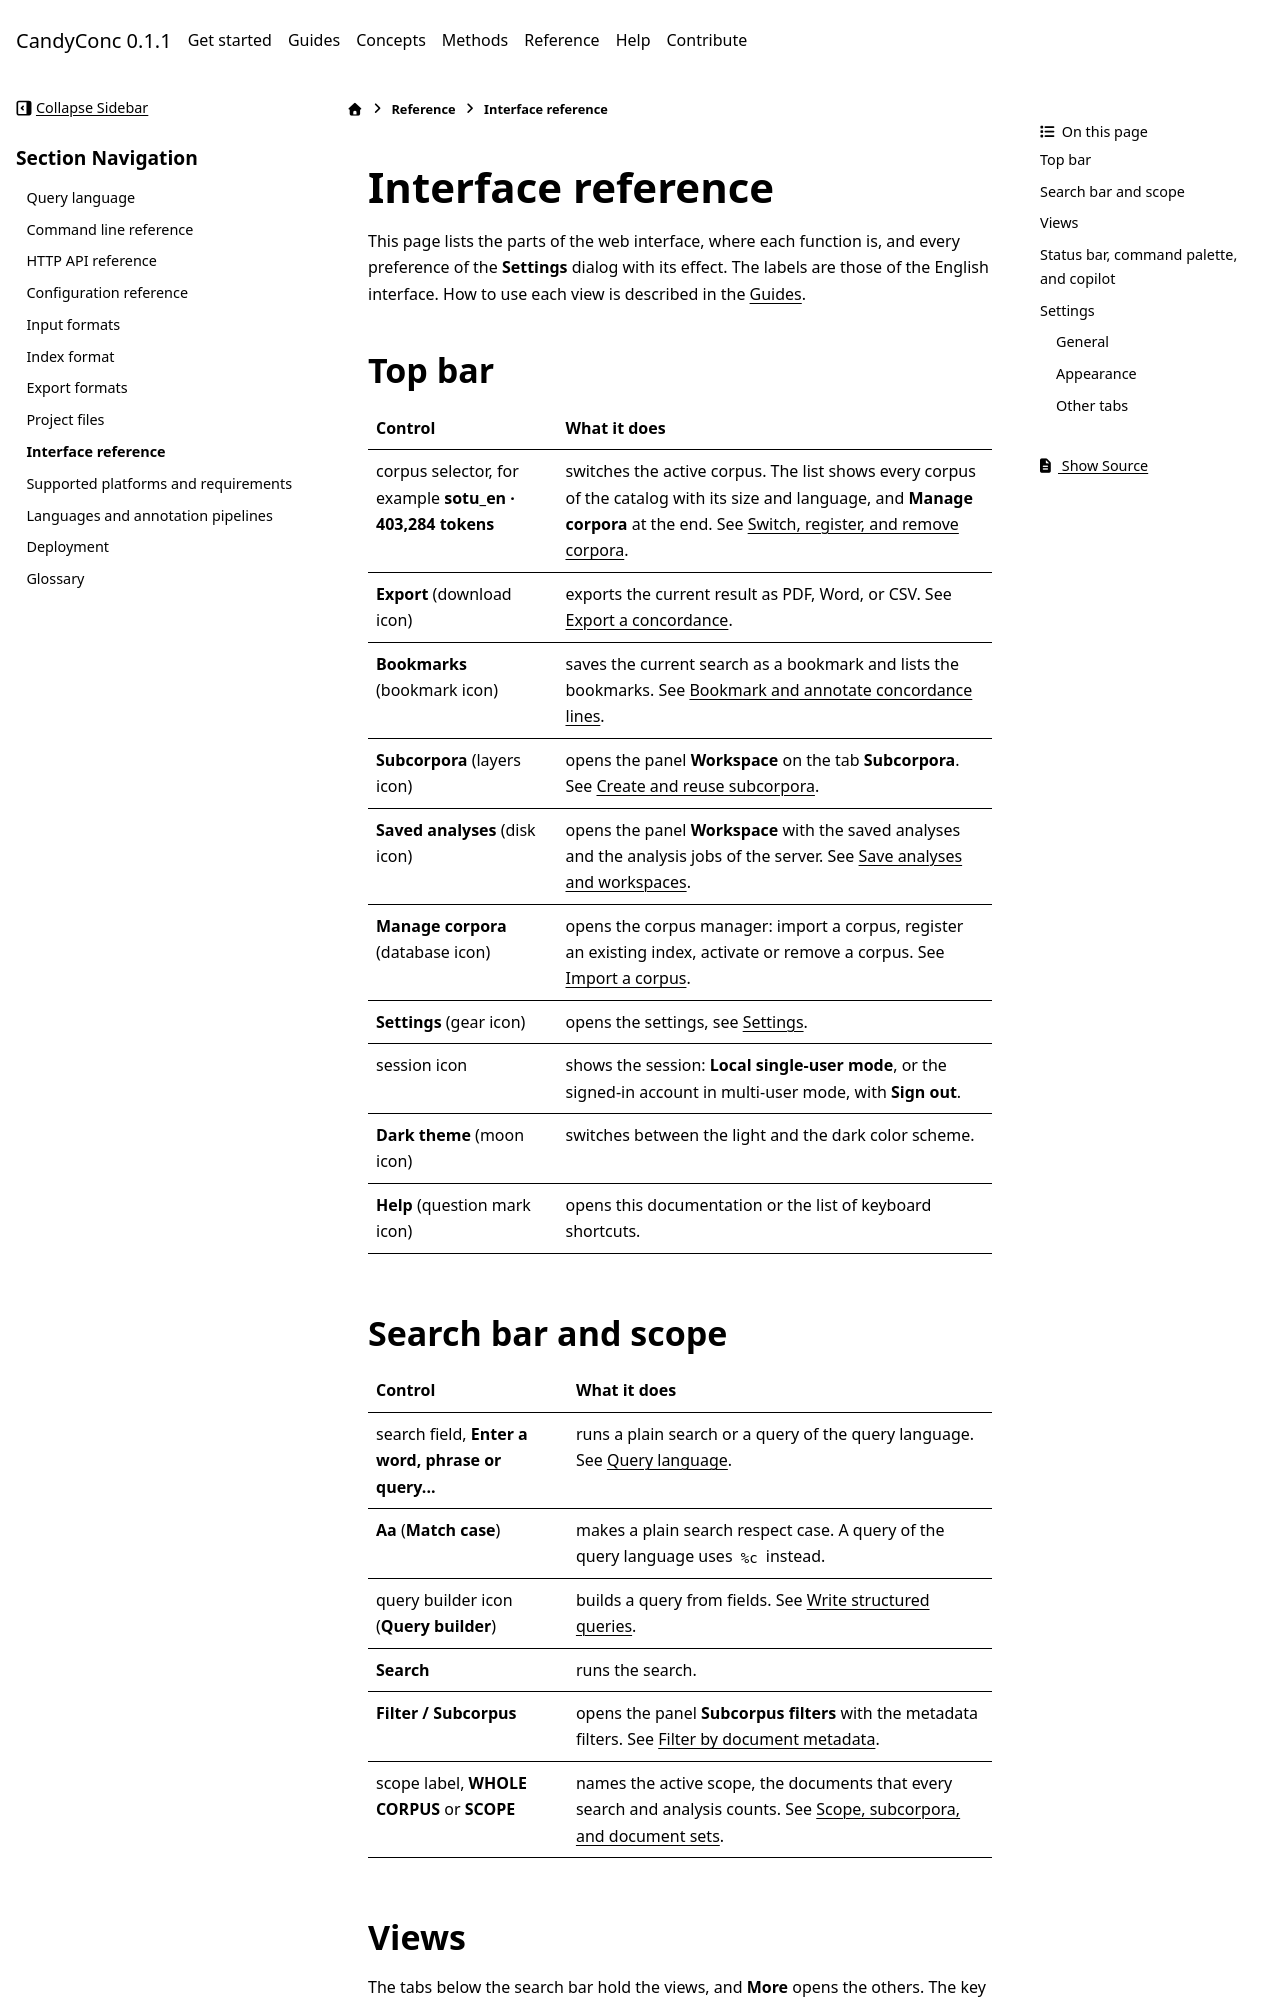

repository: miweru/CandyConc · page: reference/interface.html · generator: sphinx

# Interface reference

This page lists the parts of the web interface, where each function is, and
every preference of the **Settings** dialog with its effect. The labels are
those of the English interface. How to use each view is described in the
[Guides](../guides/index.md).

## Top bar

| Control | What it does |
| --- | --- |
| corpus selector, for example **sotu_en · 403,284 tokens** | switches the active corpus. The list shows every corpus of the catalog with its size and language, and **Manage corpora** at the end. See [Switch, register, and remove corpora](../guides/bring-in-texts/manage-corpora.md). |
| **Export** (download icon) | exports the current result as PDF, Word, or CSV. See [Export a concordance](../guides/keep-and-share/export-concordances.md). |
| **Bookmarks** (bookmark icon) | saves the current search as a bookmark and lists the bookmarks. See [Bookmark and annotate concordance lines](../guides/search/bookmark-and-annotate-lines.md). |
| **Subcorpora** (layers icon) | opens the panel **Workspace** on the tab **Subcorpora**. See [Create and reuse subcorpora](../guides/narrow-the-scope/create-subcorpora.md). |
| **Saved analyses** (disk icon) | opens the panel **Workspace** with the saved analyses and the analysis jobs of the server. See [Save analyses and workspaces](../guides/keep-and-share/save-analyses.md). |
| **Manage corpora** (database icon) | opens the corpus manager: import a corpus, register an existing index, activate or remove a corpus. See [Import a corpus](../guides/bring-in-texts/import-a-corpus.md). |
| **Settings** (gear icon) | opens the settings, see [Settings](#settings). |
| session icon | shows the session: **Local single-user mode**, or the signed-in account in multi-user mode, with **Sign out**. |
| **Dark theme** (moon icon) | switches between the light and the dark color scheme. |
| **Help** (question mark icon) | opens this documentation or the list of keyboard shortcuts. |

## Search bar and scope

| Control | What it does |
| --- | --- |
| search field, **Enter a word, phrase or query...** | runs a plain search or a query of the query language. See [Query language](query-language.md). |
| **Aa** (**Match case**) | makes a plain search respect case. A query of the query language uses `%c` instead. |
| query builder icon (**Query builder**) | builds a query from fields. See [Write structured queries](../guides/search/write-structured-queries.md). |
| **Search** | runs the search. |
| **Filter / Subcorpus** | opens the panel **Subcorpus filters** with the metadata filters. See [Filter by document metadata](../guides/narrow-the-scope/filter-by-metadata.md). |
| scope label, **WHOLE CORPUS** or **SCOPE** | names the active scope, the documents that every search and analysis counts. See [Scope, subcorpora, and document sets](../concepts/scope.md). |
